Labelled photos from "MLO", an image-classification folder in JustinChien/111project_IDAL. The possible labels are: benign, malignant.

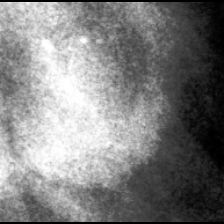
Label: benign

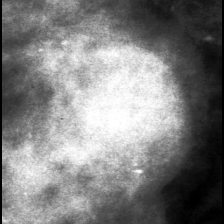
Label: benign

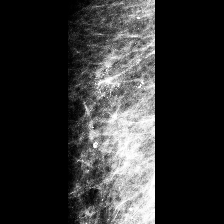
Label: malignant

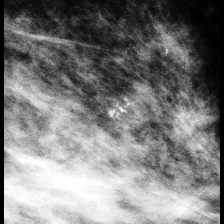
Label: malignant

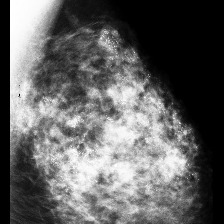
Label: malignant

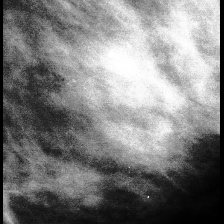
Label: benign
